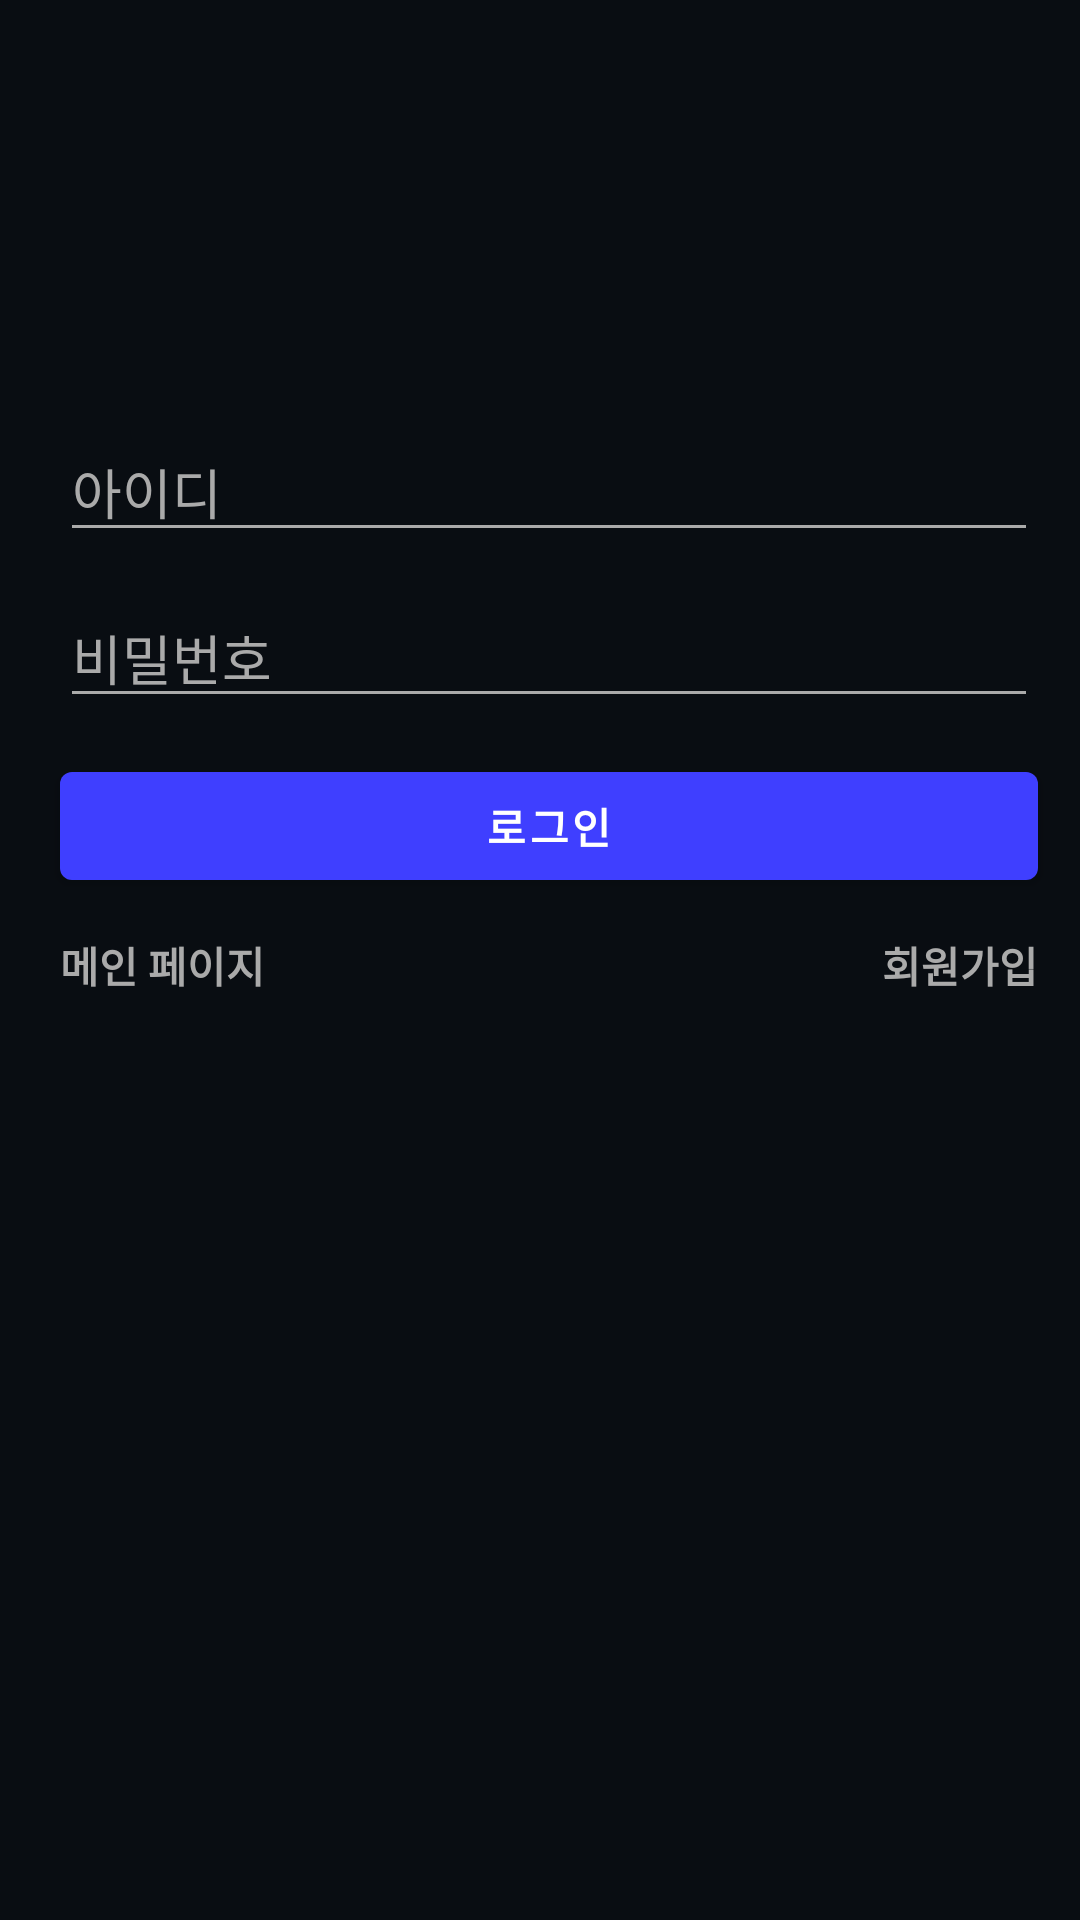

Write the Android layout XML for this screen, with the resource values it uses.
<!-- AndroidManifest.xml: application theme Theme.Musicappui -->
<!-- res/layout/activity_loginpage.xml -->
<?xml version="1.0" encoding="utf-8"?>
<LinearLayout xmlns:android="http://schemas.android.com/apk/res/android"
    xmlns:app="http://schemas.android.com/apk/res-auto"
    xmlns:tools="http://schemas.android.com/tools"
    android:layout_width="match_parent"
    android:layout_height="match_parent"
    android:orientation="vertical">

    <androidx.constraintlayout.widget.ConstraintLayout
        android:layout_width="match_parent"
        android:layout_height="0dp"
        android:layout_weight="1.5"
        android:background="#090D12">


        <ImageView
            android:id="@+id/imageView2"
            android:layout_width="168dp"
            android:layout_height="79dp"

            app:layout_constraintBottom_toBottomOf="parent"
            app:layout_constraintEnd_toEndOf="parent"
            app:layout_constraintStart_toStartOf="parent"
            app:layout_constraintTop_toTopOf="parent"
            app:srcCompat="@drawable/flo_logo" />
    </androidx.constraintlayout.widget.ConstraintLayout>

    <androidx.constraintlayout.widget.ConstraintLayout
        android:layout_width="match_parent"
        android:layout_height="0dp"
        android:layout_weight="7"
        android:background="#090D12">


        <TextView
            android:id="@+id/tv_mainpage"
            android:layout_width="wrap_content"
            android:layout_height="wrap_content"
            android:text="메인 페이지"
            android:textStyle="bold"
            android:textColor="@android:color/darker_gray"
            app:layout_constraintStart_toStartOf="@+id/guideline2"
            app:layout_constraintTop_toTopOf="@+id/tv_joinform" />

        <com.google.android.material.textfield.TextInputEditText
            android:id="@+id/textInputEditText2"
            android:layout_width="0dp"
            android:layout_height="wrap_content"
            android:layout_marginTop="28dp"
            android:backgroundTint="@android:color/darker_gray"
            android:hint="아이디"
            android:textColor="@android:color/darker_gray"
            android:textColorHint="@android:color/darker_gray"
            app:layout_constraintEnd_toStartOf="@+id/guideline3"
            app:layout_constraintStart_toStartOf="@+id/guideline2"
            app:layout_constraintTop_toTopOf="parent" />

        <com.google.android.material.textfield.TextInputEditText
            android:id="@+id/textInputEditText"
            android:layout_width="0dp"
            android:layout_height="wrap_content"
            android:layout_marginTop="12dp"
            android:backgroundTint="@android:color/darker_gray"
            android:hint="비밀번호"
            android:textColor="@android:color/darker_gray"
            android:textColorHint="@android:color/darker_gray"
            app:layout_constraintEnd_toEndOf="@+id/textInputEditText2"
            app:layout_constraintStart_toStartOf="@+id/textInputEditText2"
            app:layout_constraintTop_toBottomOf="@+id/textInputEditText2" />

        <androidx.constraintlayout.widget.Guideline
            android:id="@+id/guideline2"
            android:layout_width="wrap_content"
            android:layout_height="wrap_content"
            android:orientation="vertical"
            app:layout_constraintGuide_begin="20dp" />

        <androidx.constraintlayout.widget.Guideline
            android:id="@+id/guideline3"
            android:layout_width="wrap_content"
            android:layout_height="wrap_content"
            android:orientation="vertical"
            app:layout_constraintGuide_percent="0.96107054" />


        <com.google.android.material.button.MaterialButton
            android:id="@+id/materialButton"
            android:layout_width="0dp"
            android:layout_height="wrap_content"
            android:layout_marginTop="12dp"
            android:text="로그인"
            android:textColor="@color/white"
            android:textStyle="bold"
            app:backgroundTint="#3F3FFF"
            app:layout_constraintEnd_toEndOf="@+id/textInputEditText"
            app:layout_constraintHorizontal_bias="0.0"
            app:layout_constraintStart_toStartOf="@+id/guideline2"
            app:layout_constraintTop_toBottomOf="@+id/textInputEditText" />

        <TextView
            android:id="@+id/tv_joinform"
            android:layout_width="wrap_content"
            android:layout_height="wrap_content"
            android:layout_marginTop="12dp"
            android:text="회원가입"
            android:textColor="@android:color/darker_gray"
            android:textStyle="bold"
            app:layout_constraintEnd_toStartOf="@+id/guideline3"
            app:layout_constraintTop_toBottomOf="@+id/materialButton" />

    </androidx.constraintlayout.widget.ConstraintLayout>


</LinearLayout>
<!-- resources referenced by this layout -->
<resources>
  <style name="Theme.Musicappui" parent="Theme.MaterialComponents.DayNight.NoActionBar">
          
          <item name="colorPrimary">@color/purple_500</item>
          <item name="colorPrimaryVariant">@color/purple_700</item>
          <item name="colorOnPrimary">@color/white</item>
          
          <item name="colorSecondary">@color/teal_200</item>
          <item name="colorSecondaryVariant">@color/teal_700</item>
          <item name="colorOnSecondary">@color/black</item>
          
          <item name="android:statusBarColor" tools:targetApi="l">?attr/colorPrimaryVariant</item>
          
      </style>
  <!-- not gathered from this repository: default colours our renderer supplied (Android Studio template values) -->
  <color name="purple_500">#FF6200EE</color>
  <color name="purple_700">#FF3700B3</color>
  <color name="teal_200">#FF03DAC5</color>
  <color name="teal_700">#FF018786</color>
  <color name="black">#FF000000</color>
  <color name="white">#FFFFFFFF</color>
</resources>
